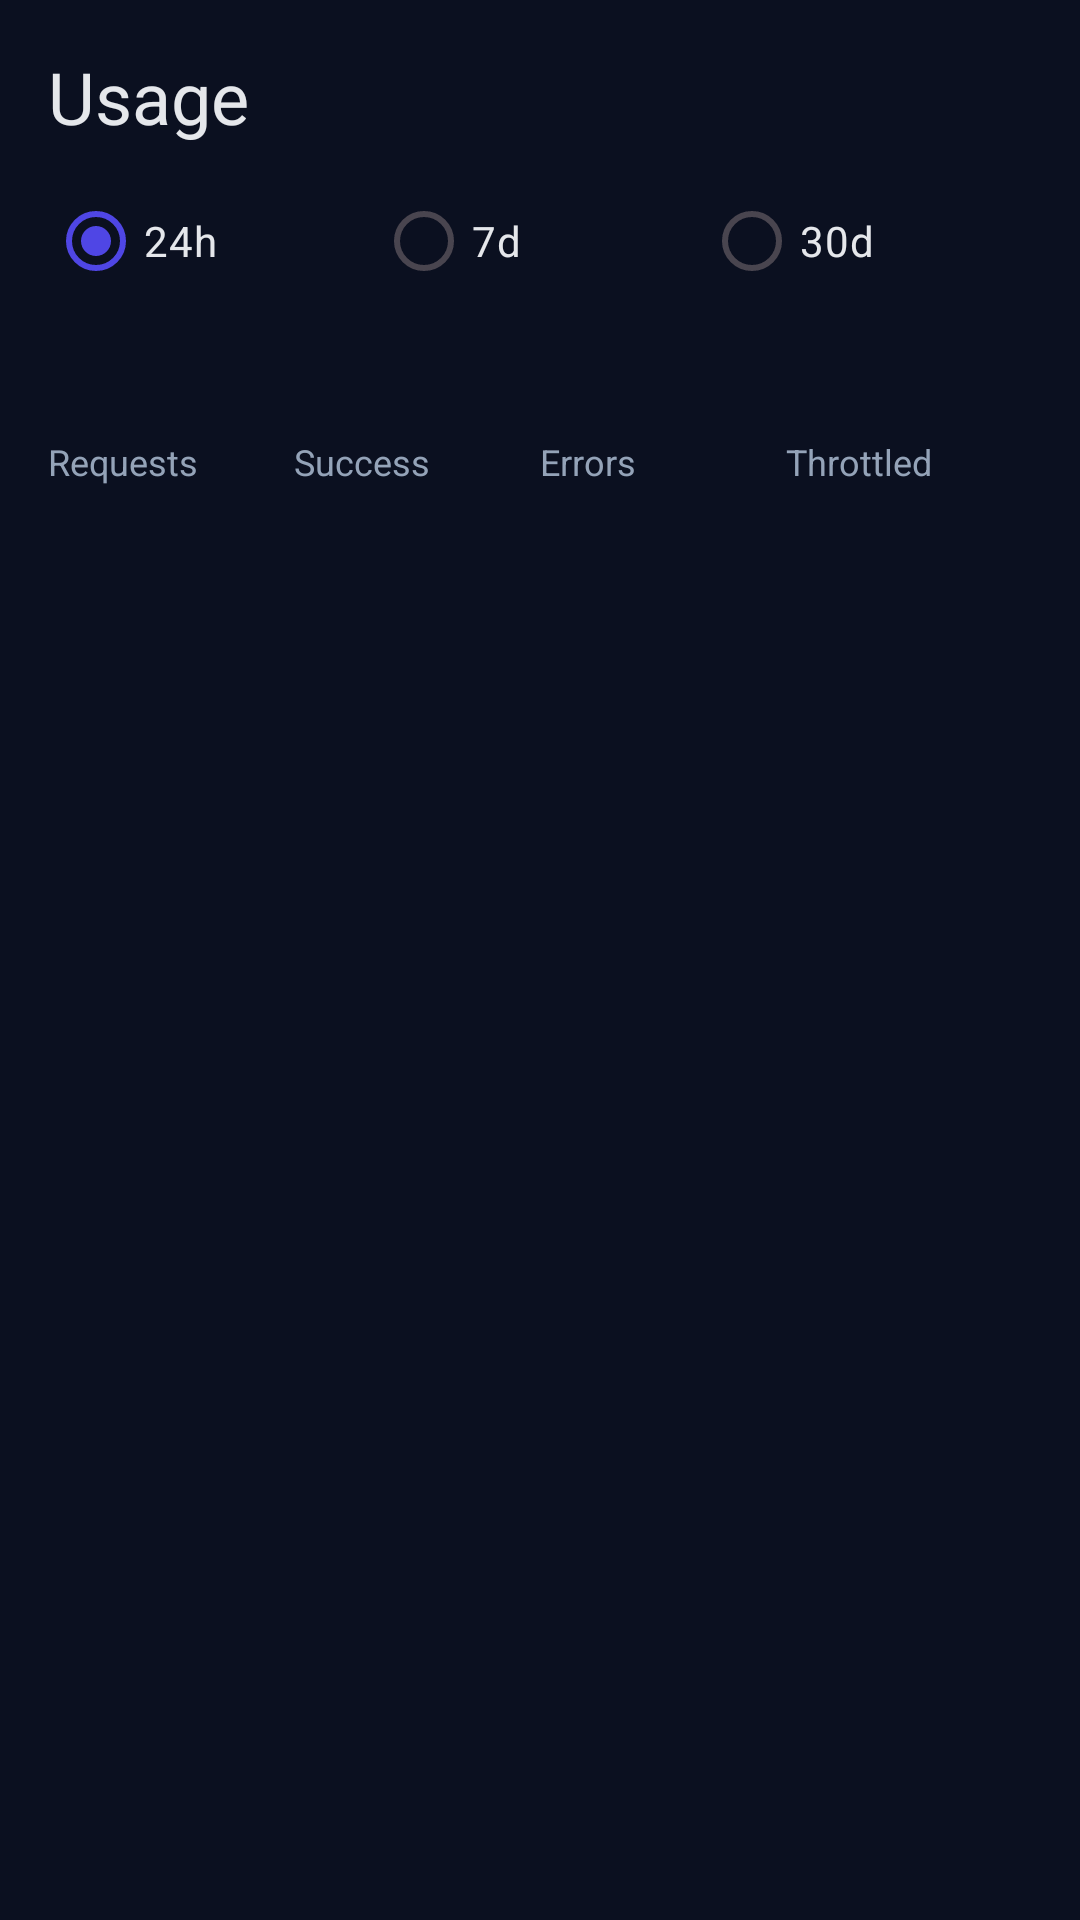

Produce the Android XML layout that renders to this screen, including the resource entries it uses.
<!-- AndroidManifest.xml: application theme Theme.Vanitas -->
<!-- res/layout/activity_usage.xml -->
<?xml version="1.0" encoding="utf-8"?>
<LinearLayout xmlns:android="http://schemas.android.com/apk/res/android"
    android:layout_width="match_parent"
    android:layout_height="match_parent"
    android:orientation="vertical"
    android:padding="16dp">

    <TextView
        android:id="@+id/usageTitle"
        android:layout_width="match_parent"
        android:layout_height="wrap_content"
        android:text="@string/title_usage"
        android:textAppearance="?attr/textAppearanceHeadlineSmall"
        android:textColor="@color/vanitas_on_surface" />

    <RadioGroup
        android:id="@+id/periodGroup"
        android:layout_width="match_parent"
        android:layout_height="wrap_content"
        android:layout_marginTop="8dp"
        android:orientation="horizontal">

        <RadioButton
            android:id="@+id/period24h"
            android:layout_width="0dp"
            android:layout_height="wrap_content"
            android:layout_weight="1"
            android:checked="true"
            android:text="@string/period_24h"
            android:textColor="@color/vanitas_on_surface" />

        <RadioButton
            android:id="@+id/period7d"
            android:layout_width="0dp"
            android:layout_height="wrap_content"
            android:layout_weight="1"
            android:text="@string/period_7d"
            android:textColor="@color/vanitas_on_surface" />

        <RadioButton
            android:id="@+id/period30d"
            android:layout_width="0dp"
            android:layout_height="wrap_content"
            android:layout_weight="1"
            android:text="@string/period_30d"
            android:textColor="@color/vanitas_on_surface" />
    </RadioGroup>

    <LinearLayout
        android:layout_width="match_parent"
        android:layout_height="wrap_content"
        android:layout_marginTop="12dp"
        android:orientation="horizontal">

        <LinearLayout
            android:layout_width="0dp"
            android:layout_height="wrap_content"
            android:layout_weight="1"
            android:orientation="vertical">

            <TextView
                android:id="@+id/usageTotal"
                android:layout_width="match_parent"
                android:layout_height="wrap_content"
                android:textAppearance="?attr/textAppearanceTitleLarge"
                android:textColor="@color/vanitas_on_surface" />

            <TextView
                android:layout_width="match_parent"
                android:layout_height="wrap_content"
                android:text="@string/label_total_requests"
                android:textColor="@color/vanitas_muted"
                android:textSize="12sp" />
        </LinearLayout>

        <LinearLayout
            android:layout_width="0dp"
            android:layout_height="wrap_content"
            android:layout_weight="1"
            android:orientation="vertical">

            <TextView
                android:id="@+id/usageSuccess"
                android:layout_width="match_parent"
                android:layout_height="wrap_content"
                android:textAppearance="?attr/textAppearanceTitleLarge"
                android:textColor="@color/vanitas_success" />

            <TextView
                android:layout_width="match_parent"
                android:layout_height="wrap_content"
                android:text="@string/label_success"
                android:textColor="@color/vanitas_muted"
                android:textSize="12sp" />
        </LinearLayout>

        <LinearLayout
            android:layout_width="0dp"
            android:layout_height="wrap_content"
            android:layout_weight="1"
            android:orientation="vertical">

            <TextView
                android:id="@+id/usageErrors"
                android:layout_width="match_parent"
                android:layout_height="wrap_content"
                android:textAppearance="?attr/textAppearanceTitleLarge"
                android:textColor="@color/vanitas_danger" />

            <TextView
                android:layout_width="match_parent"
                android:layout_height="wrap_content"
                android:text="@string/label_errors"
                android:textColor="@color/vanitas_muted"
                android:textSize="12sp" />
        </LinearLayout>

        <LinearLayout
            android:layout_width="0dp"
            android:layout_height="wrap_content"
            android:layout_weight="1"
            android:orientation="vertical">

            <TextView
                android:id="@+id/usageThrottled"
                android:layout_width="match_parent"
                android:layout_height="wrap_content"
                android:textAppearance="?attr/textAppearanceTitleLarge"
                android:textColor="@color/vanitas_accent" />

            <TextView
                android:layout_width="match_parent"
                android:layout_height="wrap_content"
                android:text="@string/label_throttled"
                android:textColor="@color/vanitas_muted"
                android:textSize="12sp" />
        </LinearLayout>
    </LinearLayout>

    <ProgressBar
        android:id="@+id/usageProgress"
        style="?android:attr/progressBarStyleHorizontal"
        android:layout_width="match_parent"
        android:layout_height="wrap_content"
        android:layout_marginTop="12dp"
        android:indeterminate="true"
        android:visibility="gone" />

    <TextView
        android:id="@+id/usageError"
        android:layout_width="match_parent"
        android:layout_height="wrap_content"
        android:layout_marginTop="8dp"
        android:textColor="@color/vanitas_danger"
        android:visibility="gone" />

    <androidx.recyclerview.widget.RecyclerView
        android:id="@+id/usageList"
        android:layout_width="match_parent"
        android:layout_height="0dp"
        android:layout_marginTop="12dp"
        android:layout_weight="1"
        android:clipToPadding="false"
        android:paddingBottom="16dp" />

    <TextView
        android:id="@+id/usageEmpty"
        android:layout_width="match_parent"
        android:layout_height="wrap_content"
        android:layout_gravity="center"
        android:gravity="center"
        android:text="@string/empty_usage"
        android:textColor="@color/vanitas_muted"
        android:visibility="gone" />
</LinearLayout>
<!-- resources referenced by this layout -->
<resources>
  <color name="vanitas_accent">#22D3EE</color>
  <color name="vanitas_danger">#F87171</color>
  <color name="vanitas_muted">#94A3B8</color>
  <color name="vanitas_on_surface">#E5E7EB</color>
  <color name="vanitas_success">#34D399</color>
  <string name="empty_usage">No traffic in this window.</string>
  <string name="label_errors">Errors</string>
  <string name="label_success">Success</string>
  <string name="label_throttled">Throttled</string>
  <string name="label_total_requests">Requests</string>
  <string name="period_24h">24h</string>
  <string name="period_30d">30d</string>
  <string name="period_7d">7d</string>
  <string name="title_usage">Usage</string>
  <style name="Theme.Vanitas" parent="Theme.Material3.DayNight">
          <item name="colorPrimary">@color/vanitas_primary</item>
          <item name="colorSecondary">@color/vanitas_accent</item>
          <item name="android:windowBackground">@color/vanitas_background</item>
          <item name="android:statusBarColor">@color/vanitas_primary_dark</item>
      </style>
  <color name="vanitas_primary">#4F46E5</color>
  <color name="vanitas_background">#0B1020</color>
  <color name="vanitas_primary_dark">#3730A3</color>
</resources>
